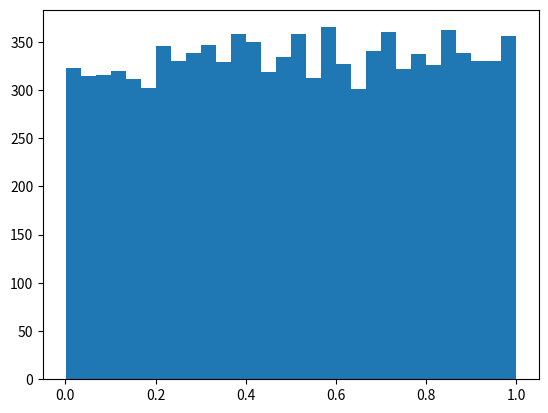

Write Python code to recreate this figure.
import random
import matplotlib.pyplot as plt

random.seed()
rs = [random.random() for x in range(10000)]
plt.hist(rs, 30)
plt.show()
